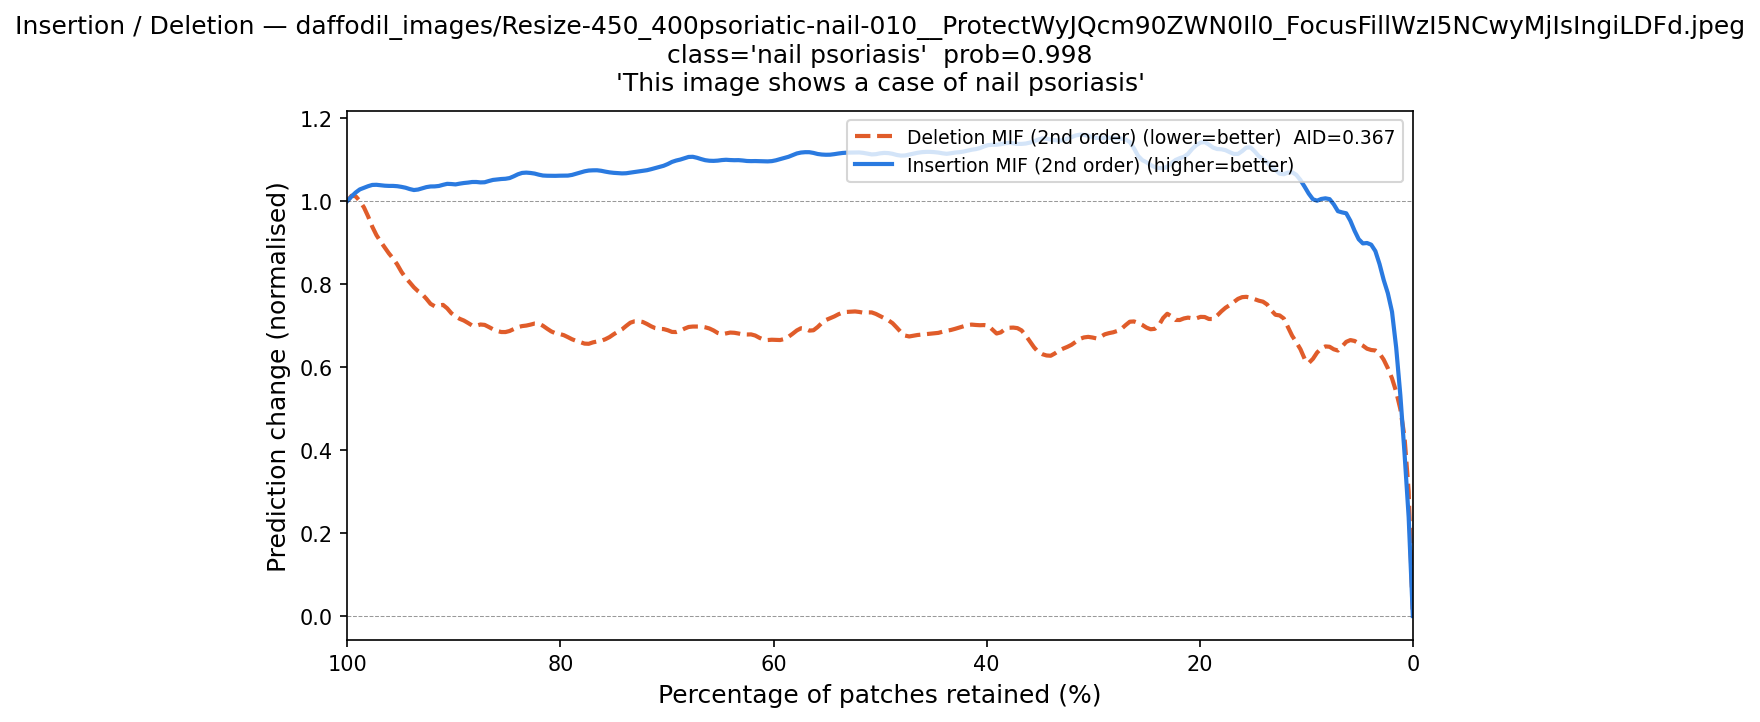

The file beside this chart, header and first rows:
fraction_del_mif, deletion_mif, fraction_ins_mif, insertion_mif
1.0, 1.0, 0.0, -6.99825e-08
0.9961, 1.019, 0.003906, 0.287
0.9922, 1.024, 0.007812, 0.3656
0.9883, 0.9924, 0.01172, 0.5818
0.9844, 0.9945, 0.01562, 0.6187
0.9805, 0.9648, 0.01953, 0.801
0.9766, 0.933, 0.02344, 0.7582
0.9727, 0.9164, 0.02734, 0.8086
0.9688, 0.9009, 0.03125, 0.8483
0.9648, 0.8911, 0.03516, 0.899
0.9609, 0.8683, 0.03906, 0.888
0.957, 0.8648, 0.04297, 0.9182
0.9531, 0.8515, 0.04688, 0.8767
0.9492, 0.826, 0.05078, 0.9075
0.9453, 0.8108, 0.05469, 0.9282
0.9414, 0.8094, 0.05859, 0.9472
0.9375, 0.7884, 0.0625, 0.9925
0.9336, 0.7797, 0.06641, 0.9718
0.9297, 0.78, 0.07031, 0.9535
0.9258, 0.7679, 0.07422, 1.004
0.9219, 0.7448, 0.07812, 1.015
0.918, 0.7441, 0.08203, 0.9979
0.9141, 0.7433, 0.08594, 1.018
0.9102, 0.7633, 0.08984, 0.9893
0.9062, 0.7423, 0.09375, 0.9989
0.9023, 0.7218, 0.09766, 1.018
0.8984, 0.7275, 0.1016, 1.034
0.8945, 0.7096, 0.1055, 1.054
0.8906, 0.7164, 0.1094, 1.065
0.8867, 0.7083, 0.1133, 1.076
0.8828, 0.694, 0.1172, 1.071
0.8789, 0.6967, 0.1211, 1.063
0.875, 0.7076, 0.125, 1.055
0.8711, 0.7038, 0.1289, 1.083
0.8672, 0.6963, 0.1328, 1.078
0.8633, 0.6898, 0.1367, 1.094
0.8594, 0.6875, 0.1406, 1.107
0.8555, 0.682, 0.1445, 1.097
0.8516, 0.6837, 0.1484, 1.125
0.8477, 0.6853, 0.1523, 1.134
0.8438, 0.6915, 0.1562, 1.138
0.8398, 0.6983, 0.1602, 1.116
0.8359, 0.6999, 0.1641, 1.109
0.832, 0.6985, 0.168, 1.112
0.8281, 0.7015, 0.1719, 1.117
0.8242, 0.7061, 0.1758, 1.124
0.8203, 0.7091, 0.1797, 1.128
0.8164, 0.6995, 0.1836, 1.122
0.8125, 0.6921, 0.1875, 1.127
0.8086, 0.6858, 0.1914, 1.135
0.8047, 0.6775, 0.1953, 1.15
0.8008, 0.6822, 0.1992, 1.143
0.7969, 0.6782, 0.2031, 1.133
0.793, 0.672, 0.207, 1.135
0.7891, 0.6665, 0.2109, 1.104
0.7852, 0.661, 0.2148, 1.107
0.7812, 0.6629, 0.2188, 1.104
0.7773, 0.6545, 0.2227, 1.1
0.7734, 0.6506, 0.2266, 1.096
0.7695, 0.6634, 0.2305, 1.076
... 197 more rows
